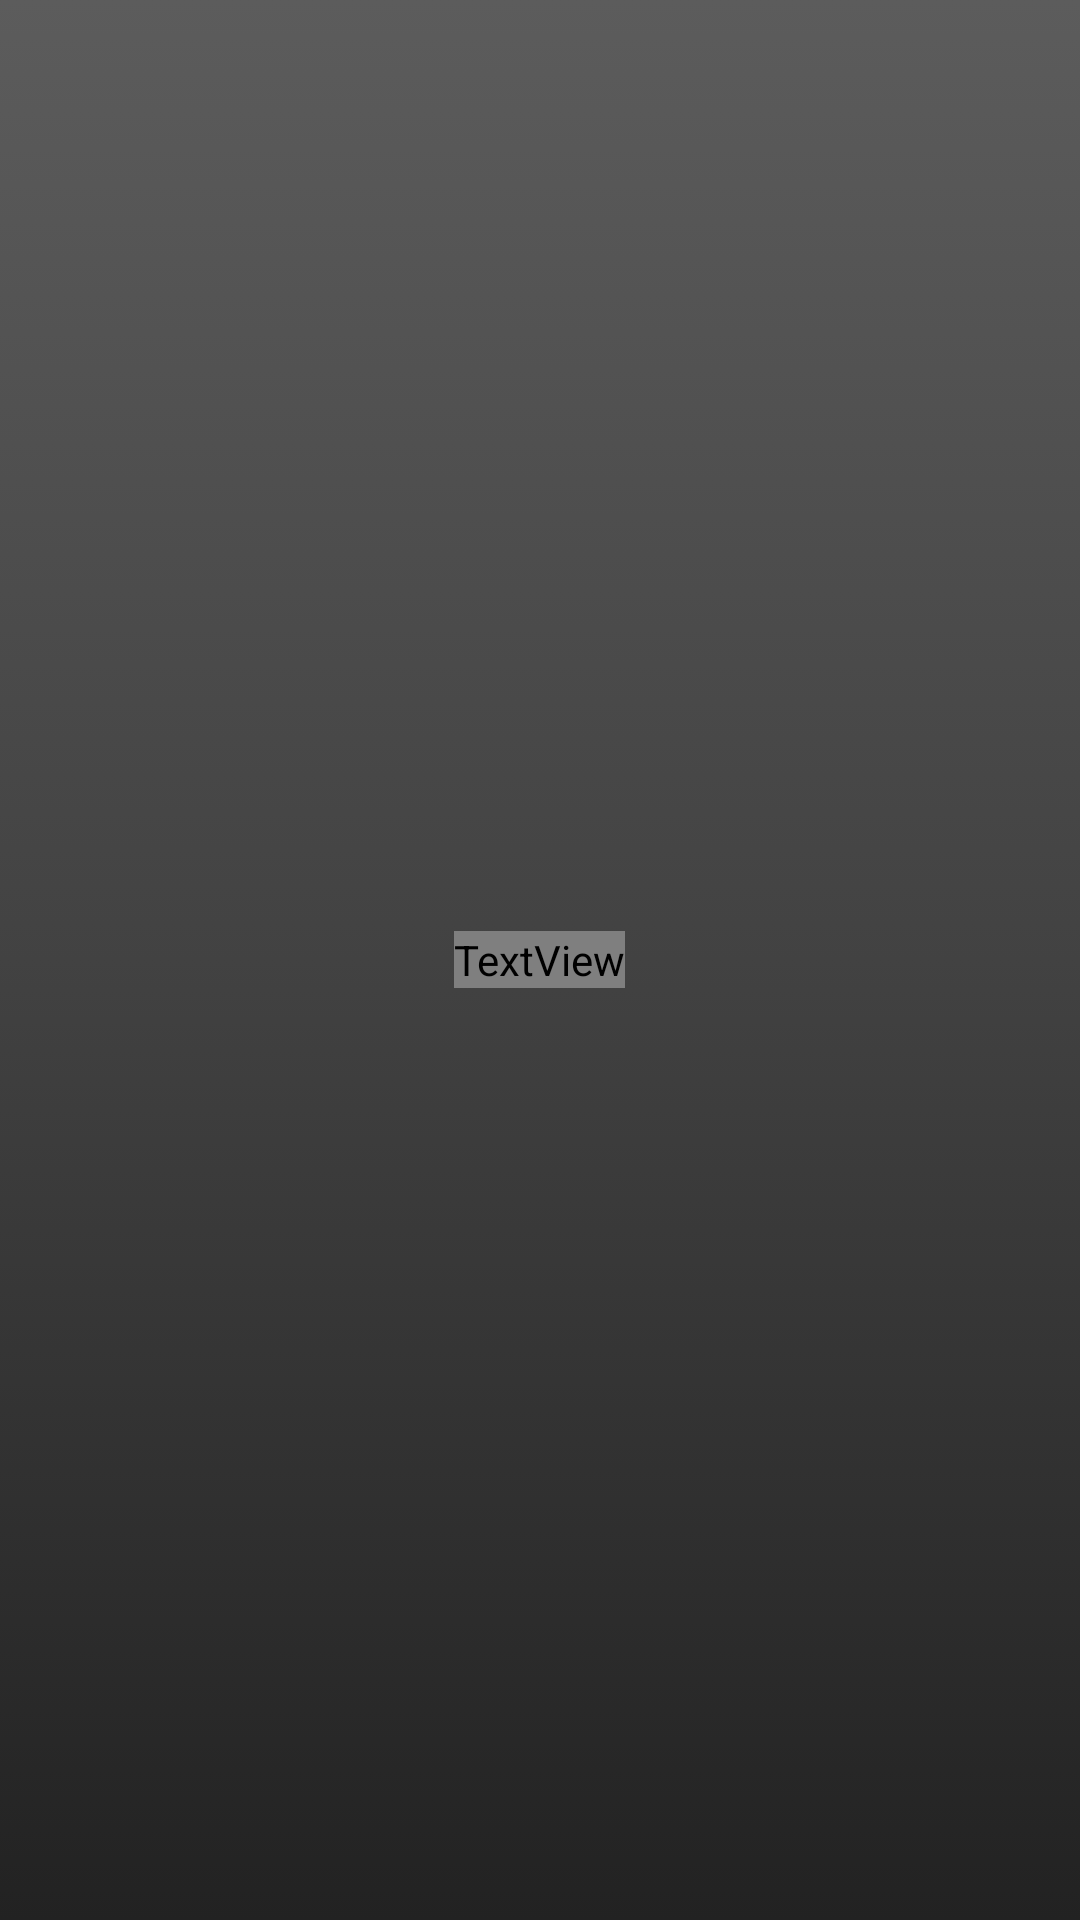

Here is an Android app screen rendered from its layout file. Give the layout XML and the strings, colors and styles it references.
<!-- AndroidManifest.xml: fallback theme Theme.MaterialComponents.DayNight.NoActionBar -->
<!-- res/layout/tabs_bg.xml -->
<?xml version="1.0" encoding="utf-8"?>
<LinearLayout xmlns:android="http://schemas.android.com/apk/res/android"
    android:id="@+id/tabsLayout"
    android:layout_width="wrap_content"
    android:layout_height="wrap_content"
	android:layout_weight="1"
    android:background="@drawable/tab_bg_selector"
    android:gravity="center"
    android:orientation="vertical"
    android:paddingTop="5dip"
    android:paddingBottom="5dip" >

    <ImageView
        android:id="@+id/tabImage"
        android:layout_width="wrap_content"
        android:layout_height="wrap_content"
        android:src="@drawable/prefs" />

    <TextView
        android:id="@+id/tabText"
        android:layout_width="wrap_content"
        android:layout_height="wrap_content"
        android:textColor="@drawable/tab_text_selector"
        android:textSize="10dip" />
</LinearLayout>
<!-- resources referenced by this layout -->
<resources>
  <!-- drawable tab_bg_selector (drawable) -->
  <?xml version="1.0" encoding="utf-8"?>
  <selector xmlns:android="http://schemas.android.com/apk/res/android">
      
      <item android:drawable="@drawable/tab_bg_selected" 
          android:state_focused="false" 
          android:state_pressed="false" 
          android:state_selected="true"/>
      
      
      <item android:drawable="@drawable/tab_bg_unselected" 
          android:state_focused="false" 
          android:state_pressed="false" 
          android:state_selected="false"/>
      
      
      <item android:drawable="@android:color/transparent" 
          android:state_pressed="true"/>
  
      
      <item android:drawable="@android:color/transparent" 
          android:state_focused="true" 
          android:state_pressed="false" 
          android:state_selected="true"/>
  </selector>
  <!-- drawable tab_bg_selected (drawable) -->
  <?xml version="1.0" encoding="utf-8"?>
  <shape xmlns:android="http://schemas.android.com/apk/res/android"
      android:shape="rectangle" >
      <gradient
          android:angle="-90"
          android:centerColor="#7F7F7F"
          android:endColor="#696969"
          android:startColor="#A8A8A8" />
  </shape>
  <!-- drawable tab_bg_unselected (drawable) -->
  <?xml version="1.0" encoding="utf-8"?>
  <shape xmlns:android="http://schemas.android.com/apk/res/android"
      android:shape="rectangle" >
      <gradient
          android:angle="-90"
          android:centerColor="#424242"
          android:endColor="#222222"
          android:startColor="#5C5C5C" />
  </shape>
</resources>
